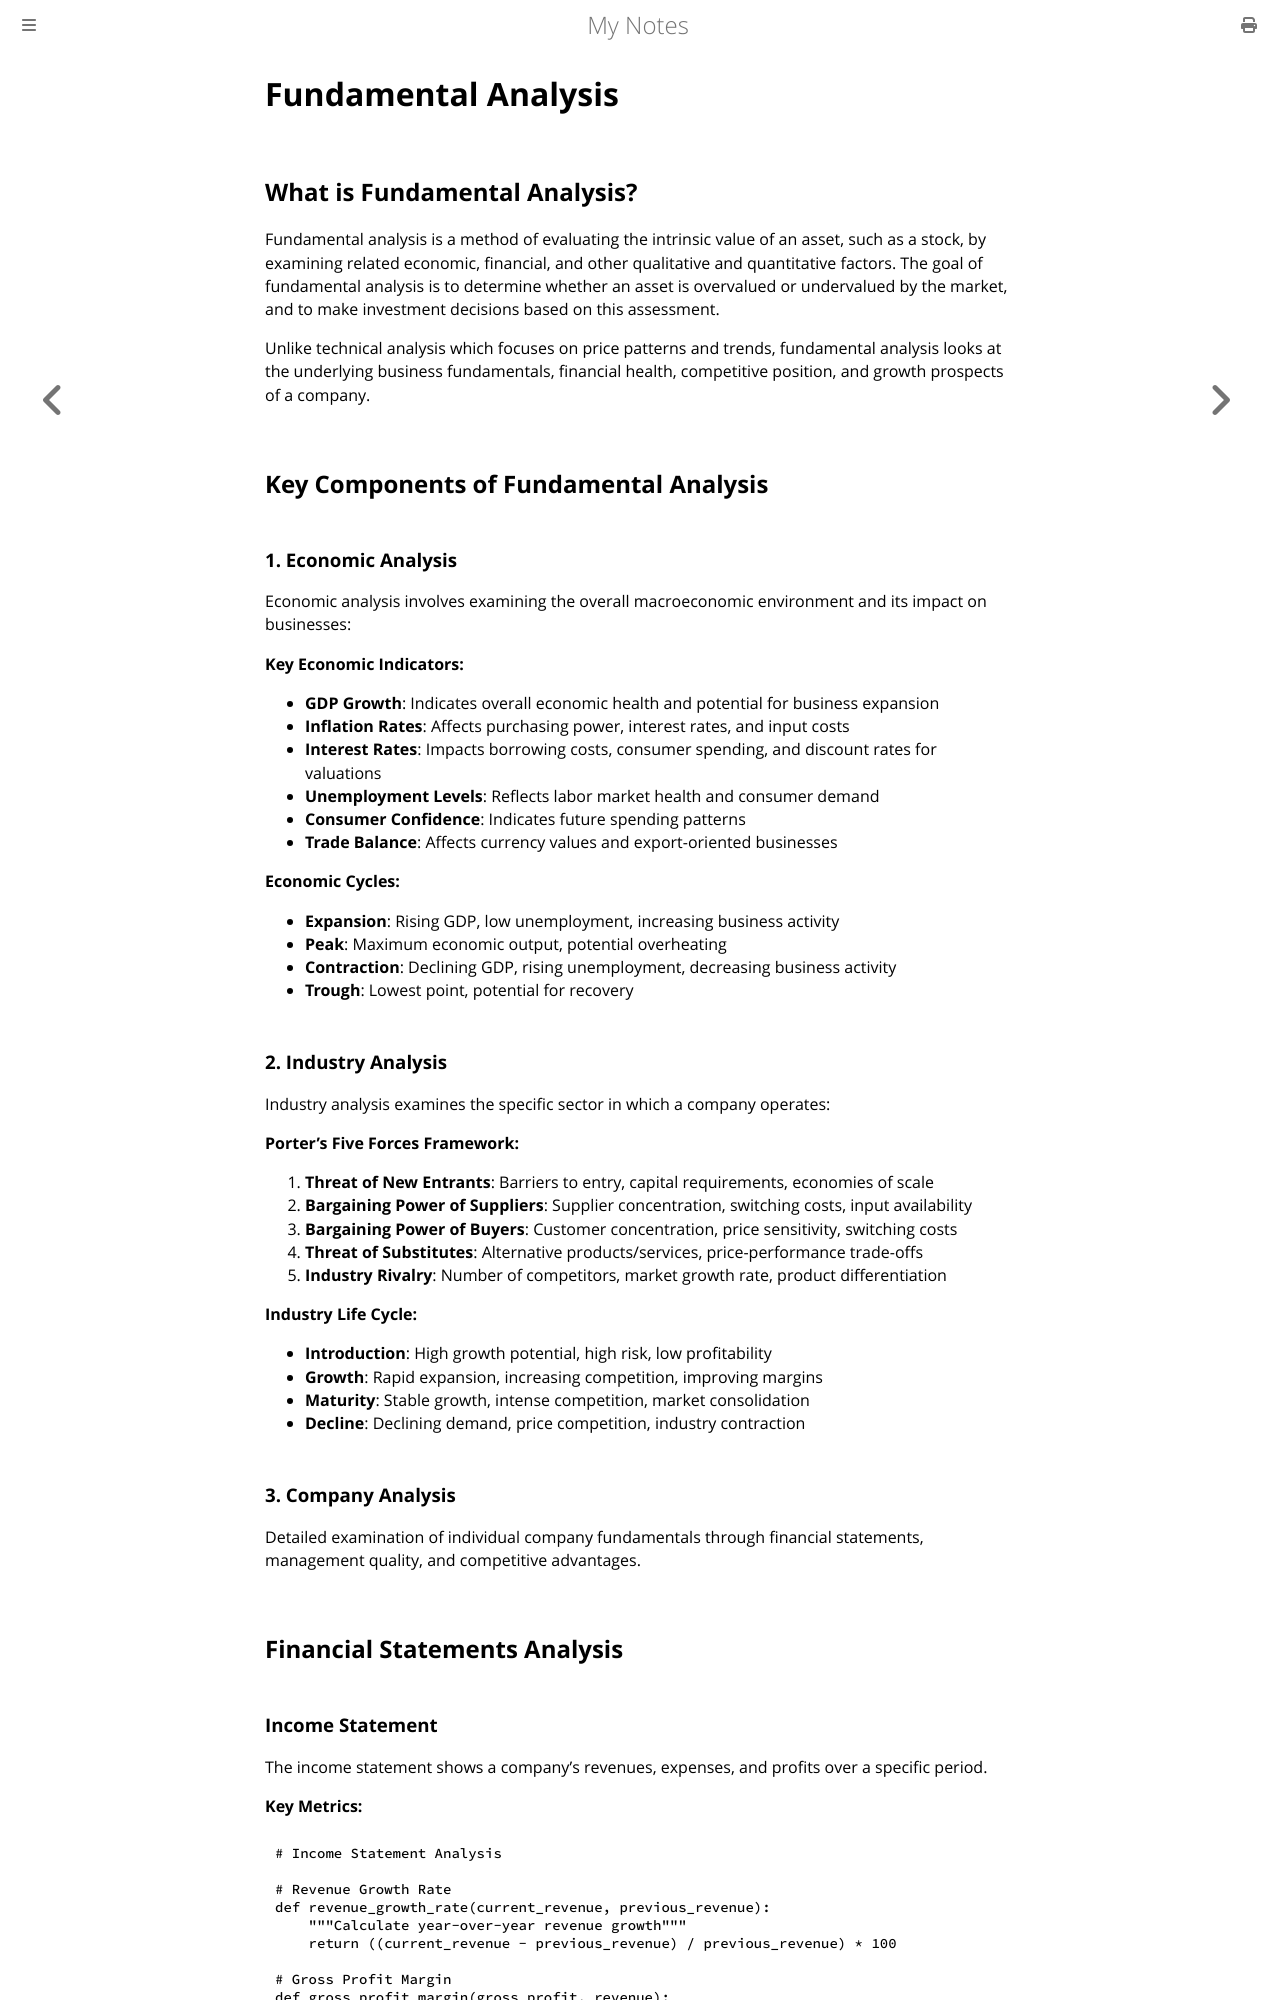

repository: paritystack/notes · page: finance/fundamental_analysis.html · generator: mdbook

# Fundamental Analysis

## What is Fundamental Analysis?

Fundamental analysis is a method of evaluating the intrinsic value of an asset, such as a stock, by examining related economic, financial, and other qualitative and quantitative factors. The goal of fundamental analysis is to determine whether an asset is overvalued or undervalued by the market, and to make investment decisions based on this assessment.

Unlike technical analysis which focuses on price patterns and trends, fundamental analysis looks at the underlying business fundamentals, financial health, competitive position, and growth prospects of a company.

## Key Components of Fundamental Analysis

### 1. Economic Analysis

Economic analysis involves examining the overall macroeconomic environment and its impact on businesses:

**Key Economic Indicators:**
- **GDP Growth**: Indicates overall economic health and potential for business expansion
- **Inflation Rates**: Affects purchasing power, interest rates, and input costs
- **Interest Rates**: Impacts borrowing costs, consumer spending, and discount rates for valuations
- **Unemployment Levels**: Reflects labor market health and consumer demand
- **Consumer Confidence**: Indicates future spending patterns
- **Trade Balance**: Affects currency values and export-oriented businesses

**Economic Cycles:**
- **Expansion**: Rising GDP, low unemployment, increasing business activity
- **Peak**: Maximum economic output, potential overheating
- **Contraction**: Declining GDP, rising unemployment, decreasing business activity
- **Trough**: Lowest point, potential for recovery

### 2. Industry Analysis

Industry analysis examines the specific sector in which a company operates:

**Porter's Five Forces Framework:**
1. **Threat of New Entrants**: Barriers to entry, capital requirements, economies of scale
2. **Bargaining Power of Suppliers**: Supplier concentration, switching costs, input availability
3. **Bargaining Power of Buyers**: Customer concentration, price sensitivity, switching costs
4. **Threat of Substitutes**: Alternative products/services, price-performance trade-offs
5. **Industry Rivalry**: Number of competitors, market growth rate, product differentiation

**Industry Life Cycle:**
- **Introduction**: High growth potential, high risk, low profitability
- **Growth**: Rapid expansion, increasing competition, improving margins
- **Maturity**: Stable growth, intense competition, market consolidation
- **Decline**: Declining demand, price competition, industry contraction

### 3. Company Analysis

Detailed examination of individual company fundamentals through financial statements, management quality, and competitive advantages.

## Financial Statements Analysis
